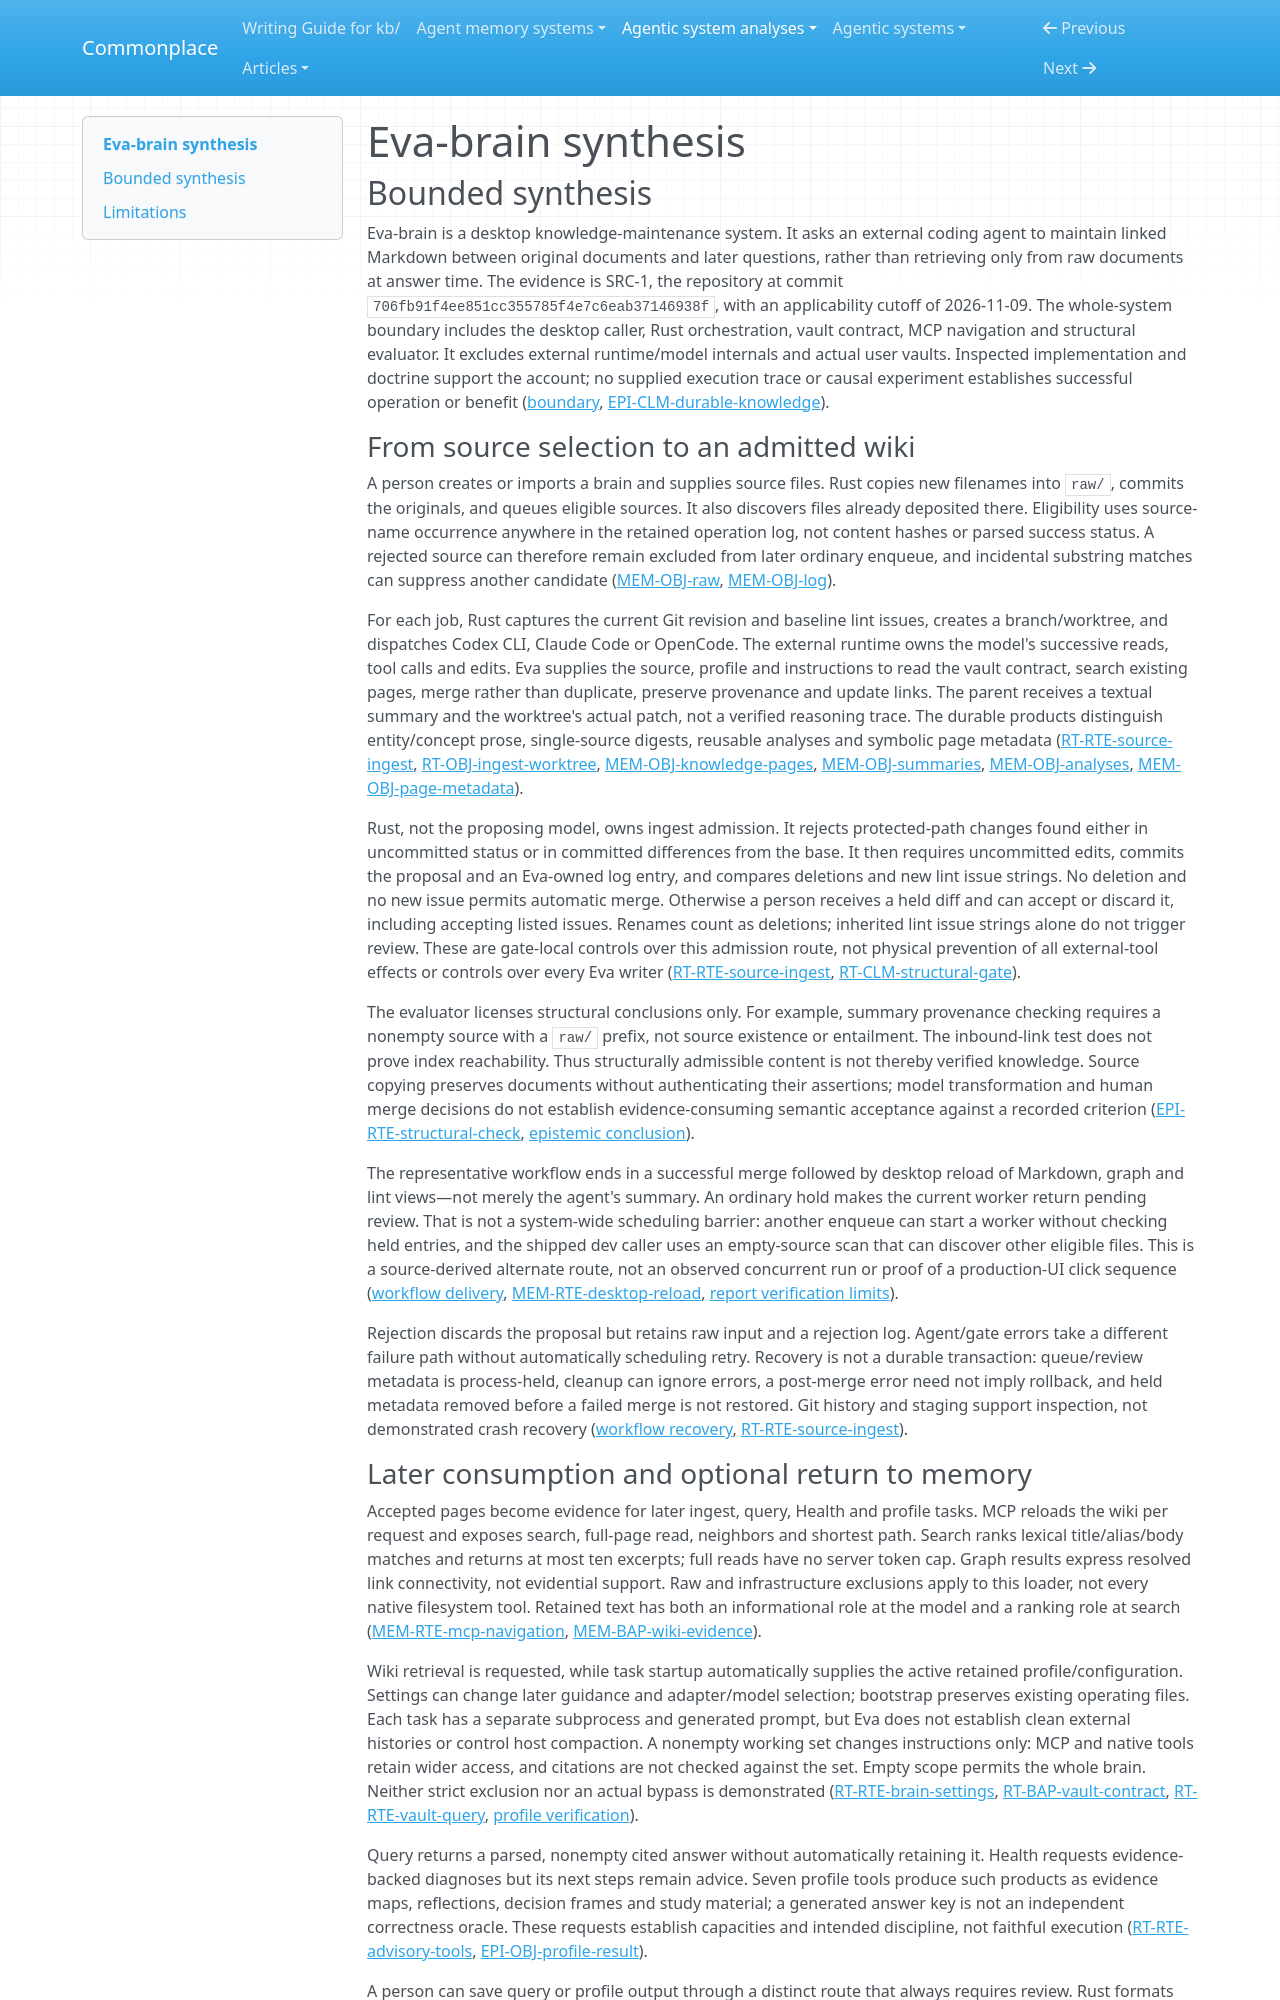

repository: zby/commonplace · page: agentic-system-analyses/retained/jp-lorenc1o--eva-brain/synthesis/index.html · generator: mkdocs

---
type: agentic-system-analyses/types/agentic-system-synthesis.md
description: "Eva-brain maintains a Git-backed Markdown intermediary through delegated editing, structural admission and later retrieval, without demonstrated semantic acceptance or improved answers."
run-id: AAS-2026-11-09-eva-brain-de4240cd9e79-01
reviewed-boundary: "706fb91f4ee851cc355785f4e7c6eab37146938f"
---

# Eva-brain synthesis

## Bounded synthesis

Eva-brain is a desktop knowledge-maintenance system. It asks an external coding agent to maintain linked Markdown between original documents and later questions, rather than retrieving only from raw documents at answer time. The evidence is SRC-1, the repository at commit `706fb91f4ee851cc355785f4e7c6eab37146938f`, with an applicability cutoff of 2026-11-09. The whole-system boundary includes the desktop caller, Rust orchestration, vault contract, MCP navigation and structural evaluator. It excludes external runtime/model internals and actual user vaults. Inspected implementation and doctrine support the account; no supplied execution trace or causal experiment establishes successful operation or benefit ([boundary](boundary.md#boundary-and-evidence), [EPI-CLM-durable-knowledge](epistemic.md#epi-clm-durable-knowledge)).

### From source selection to an admitted wiki

A person creates or imports a brain and supplies source files. Rust copies new filenames into `raw/`, commits the originals, and queues eligible sources. It also discovers files already deposited there. Eligibility uses source-name occurrence anywhere in the retained operation log, not content hashes or parsed success status. A rejected source can therefore remain excluded from later ordinary enqueue, and incidental substring matches can suppress another candidate ([MEM-OBJ-raw](memory.md#mem-obj-raw), [MEM-OBJ-log](memory.md#mem-obj-log)).

For each job, Rust captures the current Git revision and baseline lint issues, creates a branch/worktree, and dispatches Codex CLI, Claude Code or OpenCode. The external runtime owns the model's successive reads, tool calls and edits. Eva supplies the source, profile and instructions to read the vault contract, search existing pages, merge rather than duplicate, preserve provenance and update links. The parent receives a textual summary and the worktree's actual patch, not a verified reasoning trace. The durable products distinguish entity/concept prose, single-source digests, reusable analyses and symbolic page metadata ([RT-RTE-source-ingest](runtime.md#rt-rte-source-ingest), [RT-OBJ-ingest-worktree](runtime.md#rt-obj-ingest-worktree), [MEM-OBJ-knowledge-pages](memory.md#mem-obj-knowledge-pages), [MEM-OBJ-summaries](memory.md#mem-obj-summaries), [MEM-OBJ-analyses](memory.md#mem-obj-analyses), [MEM-OBJ-page-metadata](memory.md#mem-obj-page-metadata)).

Rust, not the proposing model, owns ingest admission. It rejects protected-path changes found either in uncommitted status or in committed differences from the base. It then requires uncommitted edits, commits the proposal and an Eva-owned log entry, and compares deletions and new lint issue strings. No deletion and no new issue permits automatic merge. Otherwise a person receives a held diff and can accept or discard it, including accepting listed issues. Renames count as deletions; inherited lint issue strings alone do not trigger review. These are gate-local controls over this admission route, not physical prevention of all external-tool effects or controls over every Eva writer ([RT-RTE-source-ingest](runtime.md#rt-rte-source-ingest), [RT-CLM-structural-gate](runtime.md#rt-clm-structural-gate)).

The evaluator licenses structural conclusions only. For example, summary provenance checking requires a nonempty source with a `raw/` prefix, not source existence or entailment. The inbound-link test does not prove index reachability. Thus structurally admissible content is not thereby verified knowledge. Source copying preserves documents without authenticating their assertions; model transformation and human merge decisions do not establish evidence-consuming semantic acceptance against a recorded criterion ([EPI-RTE-structural-check](epistemic.md#epi-rte-structural-check), [epistemic conclusion](epistemic.md#bounded-conclusion)).

The representative workflow ends in a successful merge followed by desktop reload of Markdown, graph and lint views—not merely the agent's summary. An ordinary hold makes the current worker return pending review. That is not a system-wide scheduling barrier: another enqueue can start a worker without checking held entries, and the shipped dev caller uses an empty-source scan that can discover other eligible files. This is a source-derived alternate route, not an observed concurrent run or proof of a production-UI click sequence ([workflow delivery](workflow.md#human-handoff-and-delivery), [MEM-RTE-desktop-reload](memory.md#mem-rte-desktop-reload), [report verification limits](report-verification.md#limits)).

Rejection discards the proposal but retains raw input and a rejection log. Agent/gate errors take a different failure path without automatically scheduling retry. Recovery is not a durable transaction: queue/review metadata is process-held, cleanup can ignore errors, a post-merge error need not imply rollback, and held metadata removed before a failed merge is not restored. Git history and staging support inspection, not demonstrated crash recovery ([workflow recovery](workflow.md#rejection-failure-and-recovery-limits), [RT-RTE-source-ingest](runtime.md#rt-rte-source-ingest)).
